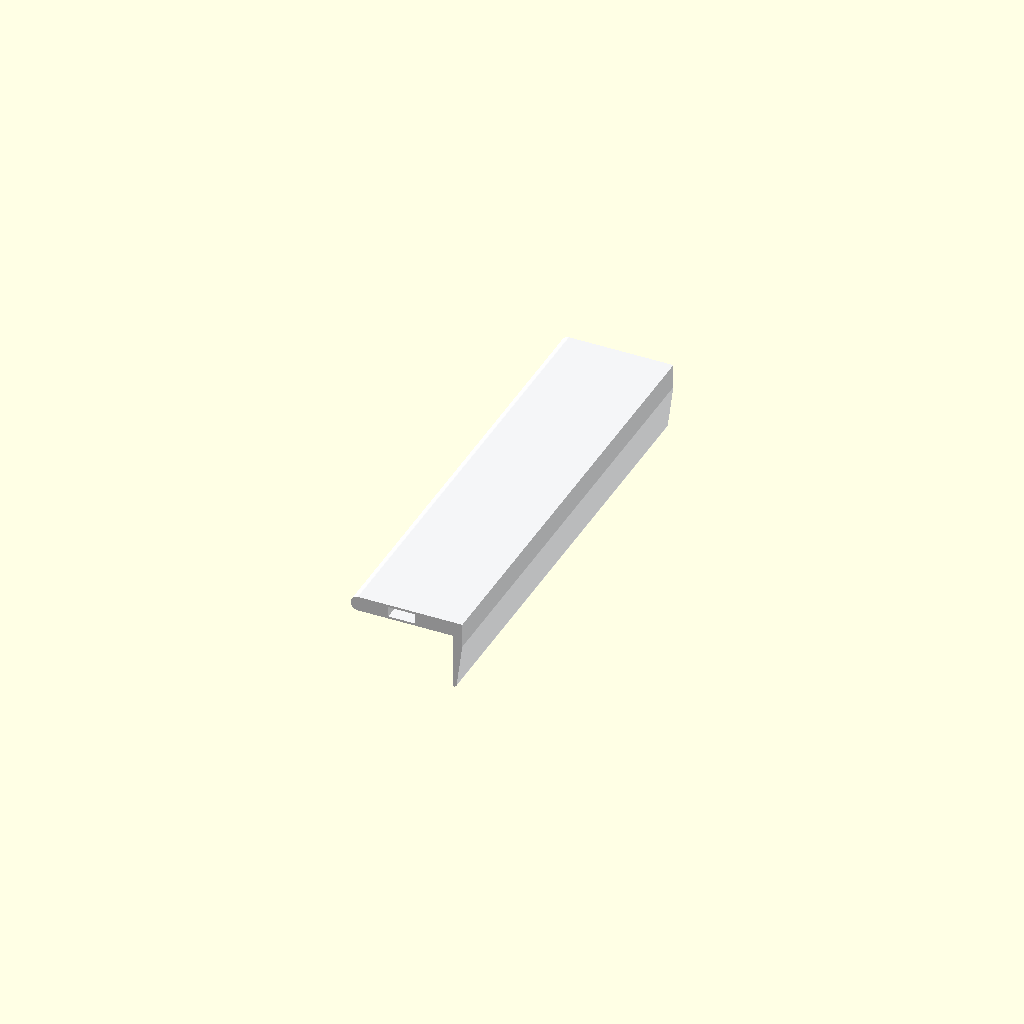
Cell 1: rendered with the file's own defaults.
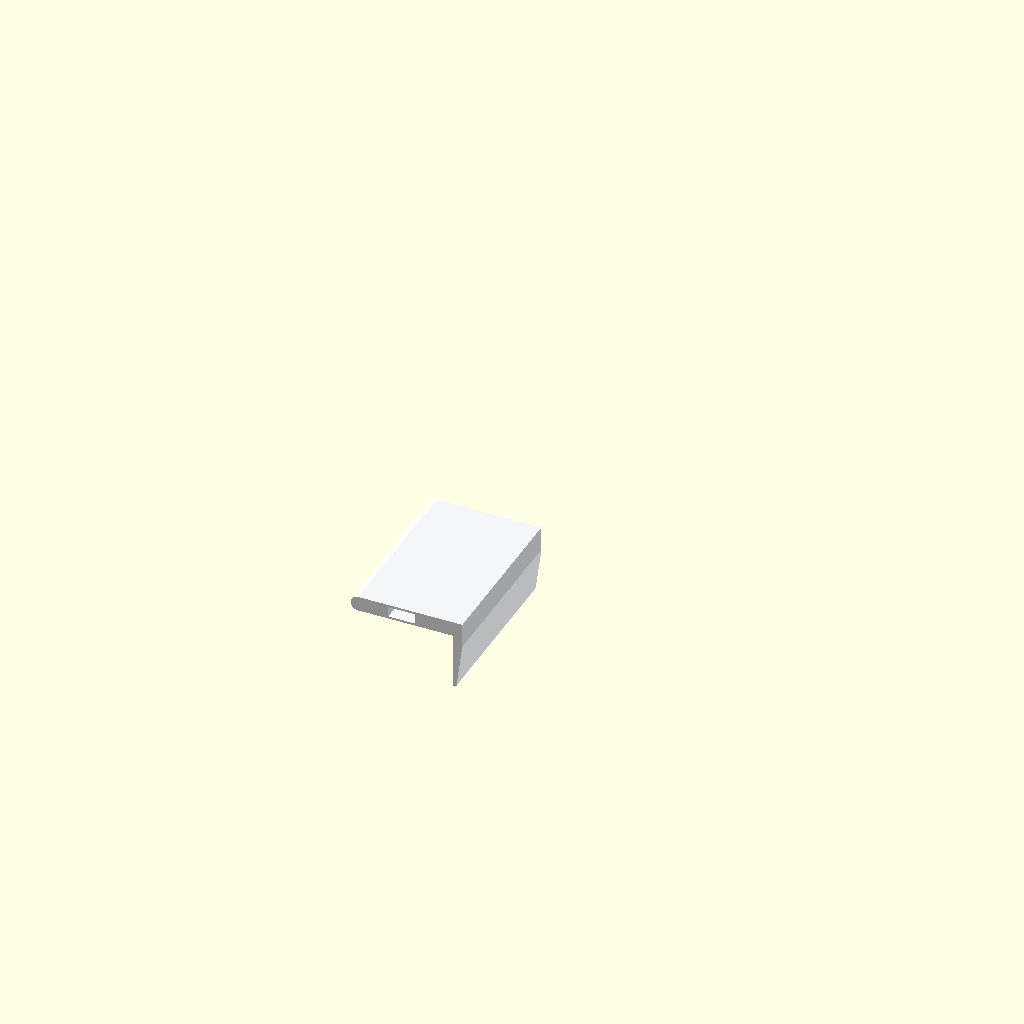
Cell 2: max_piece_length = 100 (everything else at default).
One fixed orthographic camera (rotation 55°, 0°, 25°; colour scheme Cornfield) for every cell.
Source of the model, window_casing/casing.scad:
/* [Visningsläge och Layout] */
// Välj visning av foderdelarna
view_mode = "straight"; // [assembly: Komplett fodermontage, print_layout: Utskriftslayout alla delar, corner: Enskild hörnbit, straight: Enskild rak sektion, splice_key: Enskilt skarvkex]

/* [Val av sidor] */
// Ta med överstycke topp
include_top = true;

// Ta med understycke botten
include_bottom = false;

// Ta med vänster sida
include_left = true;

// Ta med höger sida
include_right = true;

/* [Fönsterstorlek och Automatisk beräkning] */
// Fönstrets dagmått öppningsbredd mm
window_width = 900; // [300:50:2000]

// Fönstrets dagmått öppningshöjd mm
window_height = 800; // [300:50:2200]

// Maxlängd per utskriven bit mm
max_piece_length = 270; // [100:10:300]

// Hörnbitens benlängd mm
corner_arm_length = 130; // [70:5:200]

/* [Mått Profil] */
// Fodrets totala bredd på väggen mm
casing_width = 60; // [40:1:120]

// Fodrets tjocklek mm
casing_thickness = 8; // [8:1:25]

// Avrundningsradie på ytterkant framsida mm
edge_radius = 4; // [0.5:0.5:10]

// Klackens djup in i fönsterkarm smyg mm
klack_depth = 30; // [4:1:35]

// Klackens tjocklek bredd mm
klack_thickness = 5; // [4:1:25]

// Innerhörnets radie i falsen mm
inner_corner_radius = 0; // [0.0:0.5:3.0]

// Profilstil
profile_style = "klackfoder"; // [klackfoder: Klackfoder med ren 90 graders fals, slat_single: Slät med en rundad ytterkant, slat_double: Slät med två rundade kanter, allmoge: Klassisk allmogeprofil]

/* [Klack Avfasning] */
// Avfasad klack med mjuk övergång
enable_klack_chamfer = true;

// Avfasningens bredd i botten mm
klack_chamfer_width = 15; // [1:0.5:15]

// Avfasningens höjd på sidan mm
klack_chamfer_depth = 25; // [1:0.5:25]

// Mjuk övergångsradie mm
chamfer_blend_radius = 1.5; // [0.5:0.5:4]

/* [Skarvning och Montering] */
// Invändiga fickor för skarvkex
enable_splice_slots = true;

// Toleransglapp för skarvkex mm
joint_clearance = 0.25; // [0.1:0.05:0.5]

// Dekorativ 45 graders geringslinje på hörnet
decorative_miter_line = false;

// Försänkta monteringshål
enable_screw_holes = false;

// Skruvhålsdiameter mm
screw_diameter = 4; // [3.0:0.5:6.0]

/* [Färger] */
casing_color = "#F4F5F7"; // Vit foderfärg
key_color = "#C88A4A";    // Träfärg kex

/* [Kvalitet] */
$fn = 64;

// Bredd på den plana raka delen av fodret
flat_portion_width = (profile_style == "klackfoder") ? (casing_width - klack_thickness) : casing_width;

// Skarvens centrering mitt i den raka delen
slot_center_pos = flat_portion_width / 2;

// Kexets dimensioner
pocket_w = 14 + joint_clearance * 2;
pocket_h = 5 + joint_clearance * 2;
pocket_depth = 20;

//-------------------------------------------------------------
// LOGIK FÖR HÖRN OCH SIDOR
//-------------------------------------------------------------

has_tl = include_top && include_left;
has_tr = include_top && include_right;
has_bl = include_bottom && include_left;
has_br = include_bottom && include_right;

total_corners = (has_tl ? 1 : 0) + (has_tr ? 1 : 0) + (has_bl ? 1 : 0) + (has_br ? 1 : 0);

corner_reach = corner_arm_length - casing_width;

top_start_x = has_tl ? corner_reach : 0;
top_end_x = has_tr ? (window_width - corner_reach) : window_width;
top_span = include_top ? max(0, top_end_x - top_start_x) : 0;
num_top_pieces = (top_span > 0) ? ceil(top_span / max_piece_length) : 0;
top_piece_len = (num_top_pieces > 0) ? (top_span / num_top_pieces) : 0;

bot_start_x = has_bl ? corner_reach : 0;
bot_end_x = has_br ? (window_width - corner_reach) : window_width;
bot_span = include_bottom ? max(0, bot_end_x - bot_start_x) : 0;
num_bot_pieces = (bot_span > 0) ? ceil(bot_span / max_piece_length) : 0;
bot_piece_len = (num_bot_pieces > 0) ? (bot_span / num_bot_pieces) : 0;

left_start_y = has_bl ? corner_reach : 0;
left_end_y = has_tl ? (window_height - corner_reach) : window_height;
left_span = include_left ? max(0, left_end_y - left_start_y) : 0;
num_left_pieces = (left_span > 0) ? ceil(left_span / max_piece_length) : 0;
left_piece_len = (num_left_pieces > 0) ? (left_span / num_left_pieces) : 0;

right_start_y = has_br ? corner_reach : 0;
right_end_y = has_tr ? (window_height - corner_reach) : window_height;
right_span = include_right ? max(0, right_end_y - right_start_y) : 0;
num_right_pieces = (right_span > 0) ? ceil(right_span / max_piece_length) : 0;
right_piece_len = (num_right_pieces > 0) ? (right_span / num_right_pieces) : 0;

total_straights = num_top_pieces + num_bot_pieces + num_left_pieces + num_right_pieces;

keys_from_corners = (has_tl ? 2 : 0) + (has_tr ? 2 : 0) + (has_bl ? 2 : 0) + (has_br ? 2 : 0);
keys_from_top = (num_top_pieces > 1) ? (num_top_pieces - 1) : 0;
keys_from_bot = (num_bot_pieces > 1) ? (num_bot_pieces - 1) : 0;
keys_from_left = (num_left_pieces > 1) ? (num_left_pieces - 1) : 0;
keys_from_right = (num_right_pieces > 1) ? (num_right_pieces - 1) : 0;
total_keys = keys_from_corners + keys_from_top + keys_from_bot + keys_from_left + keys_from_right;

//-------------------------------------------------------------
// HUVUDLOGIK
//-------------------------------------------------------------

if (view_mode == "assembly") {
    foder_only_assembly();
} else if (view_mode == "print_layout") {
    full_kit_print_layout();
} else if (view_mode == "corner") {
    color(casing_color)
        mitered_corner_part(corner_arm_length);
} else if (view_mode == "straight") {
    sample_len = (num_left_pieces > 0) ? left_piece_len : (num_top_pieces > 0 ? top_piece_len : max_piece_length);
    color(casing_color)
        straight_piece_part(sample_len);
} else if (view_mode == "splice_key") {
    color(key_color)
        splice_key_part();
}

//-------------------------------------------------------------
// 2D PROFIL
//-------------------------------------------------------------
module foder_profile_2d() {
    if (profile_style == "klackfoder") {
        difference() {
            union() {
                // Huvudbräda
                hull() {
                    translate([edge_radius, edge_radius]) circle(r=edge_radius);
                    translate([edge_radius, casing_thickness - edge_radius]) circle(r=edge_radius);
                    translate([casing_width - 0.5, 0]) square([0.5, casing_thickness]);
                }
                
                // Klack med valbar mjuk avfasning enligt användarens skiss
                klack_2d();
            }
            // Valfri innerradie i 90-graders falsen
            if (inner_corner_radius > 0) {
                translate([casing_width - klack_thickness, 0])
                difference() {
                    translate([-inner_corner_radius, -inner_corner_radius])
                        square([inner_corner_radius, inner_corner_radius]);
                    translate([-inner_corner_radius, 0])
                        circle(r=inner_corner_radius);
                }
            }
        }
    } else if (profile_style == "slat_single") {
        hull() {
            translate([edge_radius, edge_radius]) circle(r=edge_radius);
            translate([edge_radius, casing_thickness - edge_radius]) circle(r=edge_radius);
            translate([casing_width - 0.5, 0]) square([0.5, casing_thickness]);
        }
    } else if (profile_style == "slat_double") {
        hull() {
            translate([edge_radius, edge_radius]) circle(r=edge_radius);
            translate([edge_radius, casing_thickness - edge_radius]) circle(r=edge_radius);
            translate([casing_width - edge_radius, edge_radius]) circle(r=edge_radius);
            translate([casing_width - edge_radius, casing_thickness - edge_radius]) circle(r=edge_radius);
        }
    } else if (profile_style == "allmoge") {
        difference() {
            square([casing_width, casing_thickness]);
            translate([9, casing_thickness + 3.5]) circle(r=9);
            translate([17, casing_thickness + 0.2]) circle(r=2.5);
            translate([casing_width * 0.56, casing_thickness + 7.5]) circle(r=10.5);
            translate([casing_width - 11, casing_thickness + 0.5]) circle(r=2.5);
            translate([casing_width, casing_thickness]) circle(r=1.5);
        }
    }
}

// 2D Klack med mjuk avfasning på ytterhörnet
module klack_2d() {
    x0 = casing_width - klack_thickness;
    x1 = casing_width;
    y0 = -klack_depth;
    
    if (enable_klack_chamfer) {
        ch_x = min(klack_chamfer_width, klack_thickness - 0.5);
        ch_y = min(klack_chamfer_depth, klack_depth - 0.5);
        r = min(chamfer_blend_radius, min(ch_x, ch_y) / 2);
        
        difference() {
            // Rektangulär grundklack
            translate([x0, y0]) square([klack_thickness, klack_depth]);
            
            // Subtrahera det yttre hörnet med mjukt övergående fas
            translate([x1, y0])
            difference() {
                translate([-ch_x - 1, -1])
                    square([ch_x + 2, ch_y + 2]);
                    
                hull() {
                    translate([-ch_x, r])
                        circle(r=r);
                    translate([-r, ch_y])
                        circle(r=r);
                    translate([-ch_x - 5, r])
                        square([5, ch_y]);
                    translate([-ch_x - 5, ch_y])
                        square([ch_x + 5, 5]);
                }
            }
        }
    } else {
        translate([x0, y0]) square([klack_thickness, klack_depth]);
    }
}

//-------------------------------------------------------------
// SKARVKEX OCH HÅL
//-------------------------------------------------------------
module splice_key_part() {
    kw = 14 - joint_clearance * 2;
    kh = 5 - joint_clearance * 2;
    kl = 38;
    
    difference() {
        hull() {
            translate([1, 1, 1]) cube([kw - 2, kl - 2, kh - 2]);
            translate([2, 2, 0]) cube([kw - 4, kl - 4, kh]);
        }
        translate([-1, kl / 2 - 0.75, -1])
            cube([kw + 2, 1.5, kh + 2]);
    }
}

module countersunk_hole() {
    cylinder(d=screw_diameter, h=casing_thickness * 4, center=true);
    translate([0, 0, casing_thickness - 3.2])
        cylinder(d1=screw_diameter, d2=screw_diameter * 2.2, h=3.5);
    translate([0, 0, casing_thickness + 0.2])
        cylinder(d=screw_diameter * 2.2, h=10);
}

//-------------------------------------------------------------
// 90 GRADERS HÖRNBIT
//-------------------------------------------------------------
module mitered_corner_part(arm_len) {
    cut_box = arm_len * 3;
    z_min = -klack_depth - 10;
    z_h = casing_thickness + klack_depth + 20;
    
    difference() {
        union() {
            difference() {
                multmatrix([
                    [0, 0, 1, 0],
                    [1, 0, 0, 0],
                    [0, 1, 0, 0],
                    [0, 0, 0, 1]
                ])
                linear_extrude(height=arm_len)
                    foder_profile_2d();
                    
                rotate([0, 0, 45])
                translate([-cut_box / 2, 0, z_min])
                    cube([cut_box, cut_box, z_h]);
            }
            
            difference() {
                multmatrix([
                    [1, 0, 0, 0],
                    [0, 0, 1, 0],
                    [0, 1, 0, 0],
                    [0, 0, 0, 1]
                ])
                linear_extrude(height=arm_len)
                    foder_profile_2d();
                    
                rotate([0, 0, 45])
                translate([-cut_box / 2, -cut_box, z_min])
                    cube([cut_box, cut_box, z_h]);
            }
        }
        
        if (decorative_miter_line) {
            rotate([0, 0, 45])
            translate([0, 0, casing_thickness])
            rotate([45, 0, 0])
            translate([0, -0.4, -0.4])
                cube([casing_width * 1.5, 0.8, 0.8]);
        }
        
        if (enable_splice_slots) {
            translate([arm_len - pocket_depth, slot_center_pos - pocket_w / 2, casing_thickness / 2 - pocket_h / 2])
                cube([pocket_depth + 1, pocket_w, pocket_h]);
                
            translate([slot_center_pos - pocket_w / 2, arm_len - pocket_depth, casing_thickness / 2 - pocket_h / 2])
                cube([pocket_w, pocket_depth + 1, pocket_h]);
        }
        
        if (enable_screw_holes) {
            translate([arm_len * 0.65, slot_center_pos, 0])
                countersunk_hole();
            translate([slot_center_pos, arm_len * 0.65, 0])
                countersunk_hole();
        }
    }
}

//-------------------------------------------------------------
// RAK FODERSEKTION
//-------------------------------------------------------------
module straight_piece_part(len) {
    difference() {
        multmatrix([
            [1, 0, 0, 0],
            [0, 0, 1, 0],
            [0, 1, 0, 0],
            [0, 0, 0, 1]
        ])
        linear_extrude(height=len)
            foder_profile_2d();
            
        if (enable_splice_slots) {
            translate([slot_center_pos - pocket_w / 2, -1, casing_thickness / 2 - pocket_h / 2])
                cube([pocket_w, pocket_depth + 1, pocket_h]);
                
            translate([slot_center_pos - pocket_w / 2, len - pocket_depth, casing_thickness / 2 - pocket_h / 2])
                cube([pocket_w, pocket_depth + 1, pocket_h]);
        }
        
        if (enable_screw_holes) {
            if (len >= 120) {
                translate([slot_center_pos, 35, 0]) countersunk_hole();
                translate([slot_center_pos, len - 35, 0]) countersunk_hole();
            } else {
                translate([slot_center_pos, len / 2, 0]) countersunk_hole();
            }
        }
    }
}

//-------------------------------------------------------------
// FODERMONTAGE
//-------------------------------------------------------------
module foder_only_assembly() {
    W = window_width;
    H = window_height;
    
    color(casing_color) {
        if (has_bl) {
            translate([-casing_width, -casing_width, 0])
                mitered_corner_part(corner_arm_length);
        }
        if (has_br) {
            translate([W, 0, 0])
            mirror([1, 0, 0])
            translate([-casing_width, -casing_width, 0])
                mitered_corner_part(corner_arm_length);
        }
        if (has_tl) {
            translate([0, H, 0])
            mirror([0, 1, 0])
            translate([-casing_width, -casing_width, 0])
                mitered_corner_part(corner_arm_length);
        }
        if (has_tr) {
            translate([W, H, 0])
            mirror([1, 0, 0])
            mirror([0, 1, 0])
            translate([-casing_width, -casing_width, 0])
                mitered_corner_part(corner_arm_length);
        }
    }
    
    if (include_top && num_top_pieces > 0) {
        color(casing_color) {
            for (i = [0 : num_top_pieces - 1]) {
                x_pos = top_start_x + i * top_piece_len;
                translate([x_pos, H + casing_width, 0])
                multmatrix([
                    [0, 1, 0, 0],
                    [-1, 0, 0, 0],
                    [0, 0, 1, 0],
                    [0, 0, 0, 1]
                ])
                    straight_piece_part(top_piece_len);
            }
        }
    }
    
    if (include_bottom && num_bot_pieces > 0) {
        color(casing_color) {
            for (i = [0 : num_bot_pieces - 1]) {
                x_pos = bot_start_x + i * bot_piece_len;
                translate([x_pos, -casing_width, 0])
                multmatrix([
                    [0, 1, 0, 0],
                    [1, 0, 0, 0],
                    [0, 0, 1, 0],
                    [0, 0, 0, 1]
                ])
                    straight_piece_part(bot_piece_len);
            }
        }
    }
    
    if (include_left && num_left_pieces > 0) {
        color(casing_color) {
            for (j = [0 : num_left_pieces - 1]) {
                y_pos = left_start_y + j * left_piece_len;
                translate([-casing_width, y_pos, 0])
                    straight_piece_part(left_piece_len);
            }
        }
    }
    
    if (include_right && num_right_pieces > 0) {
        color(casing_color) {
            for (j = [0 : num_right_pieces - 1]) {
                y_pos = right_start_y + j * right_piece_len;
                translate([W + casing_width, y_pos, 0])
                mirror([1, 0, 0])
                    straight_piece_part(right_piece_len);
            }
        }
    }
}

//-------------------------------------------------------------
// UTSKRIFTSLAYOUT ALLA DELAR FÖR DE VALDA SIDORNA
//-------------------------------------------------------------
module full_kit_print_layout() {
    spacing_x = casing_width + 15;
    corner_spacing = corner_arm_length + 20;
    
    if (total_corners > 0) {
        color(casing_color) {
            for (c = [0 : total_corners - 1]) {
                translate([c * corner_spacing, 0, 0])
                    mitered_corner_part(corner_arm_length);
            }
        }
    }
    
    y_straight_start = (total_corners > 0) ? (corner_arm_length + 25) : 0;
    
    color(casing_color) {
        if (num_top_pieces > 0) {
            for (t = [0 : num_top_pieces - 1]) {
                translate([t * spacing_x, y_straight_start, 0])
                    straight_piece_part(top_piece_len);
            }
        }
        
        offset_bot = num_top_pieces * spacing_x;
        if (num_bot_pieces > 0) {
            for (b = [0 : num_bot_pieces - 1]) {
                translate([offset_bot + b * spacing_x, y_straight_start, 0])
                    straight_piece_part(bot_piece_len);
            }
        }
        
        offset_left = (num_top_pieces + num_bot_pieces) * spacing_x;
        if (num_left_pieces > 0) {
            for (l = [0 : num_left_pieces - 1]) {
                translate([offset_left + l * spacing_x, y_straight_start, 0])
                    straight_piece_part(left_piece_len);
            }
        }
        
        offset_right = (num_top_pieces + num_bot_pieces + num_left_pieces) * spacing_x;
        if (num_right_pieces > 0) {
            for (r = [0 : num_right_pieces - 1]) {
                translate([offset_right + r * spacing_x, y_straight_start, 0])
                    straight_piece_part(right_piece_len);
            }
        }
    }
    
    if (total_keys > 0) {
        keys_per_row = 12;
        color(key_color) {
            for (k = [0 : total_keys - 1]) {
                row = floor(k / keys_per_row);
                col = k % keys_per_row;
                translate([col * 22, -45 - row * 45, 0])
                rotate([0, 0, 90])
                    splice_key_part();
            }
        }
    }
}
Customizer parameters (derived from the source; name, type, default, range or options):
view_mode: string, default "straight", options "assembly", "print_layout", "corner", "straight", "splice_key"
include_top: bool, default true
include_bottom: bool, default false
include_left: bool, default true
include_right: bool, default true
window_width: number, default 900, range 300 to 2000, step 50
window_height: number, default 800, range 300 to 2200, step 50
max_piece_length: number, default 270, range 100 to 300, step 10
corner_arm_length: number, default 130, range 70 to 200, step 5
casing_width: number, default 60, range 40 to 120, step 1
casing_thickness: number, default 8, range 8 to 25, step 1
edge_radius: number, default 4, range 0.5 to 10, step 0.5
klack_depth: number, default 30, range 4 to 35, step 1
klack_thickness: number, default 5, range 4 to 25, step 1
inner_corner_radius: number, default 0, range 0 to 3, step 0.5
profile_style: string, default "klackfoder", options "klackfoder", "slat_single", "slat_double", "allmoge"
enable_klack_chamfer: bool, default true
klack_chamfer_width: number, default 15, range 1 to 15, step 0.5
klack_chamfer_depth: number, default 25, range 1 to 25, step 0.5
chamfer_blend_radius: number, default 1.5, range 0.5 to 4, step 0.5
enable_splice_slots: bool, default true
joint_clearance: number, default 0.25, range 0.1 to 0.5, step 0.05
decorative_miter_line: bool, default false
enable_screw_holes: bool, default false
screw_diameter: number, default 4, range 3 to 6, step 0.5
casing_color: string, default "#F4F5F7"
key_color: string, default "#C88A4A"
pocket_depth: number, default 20
